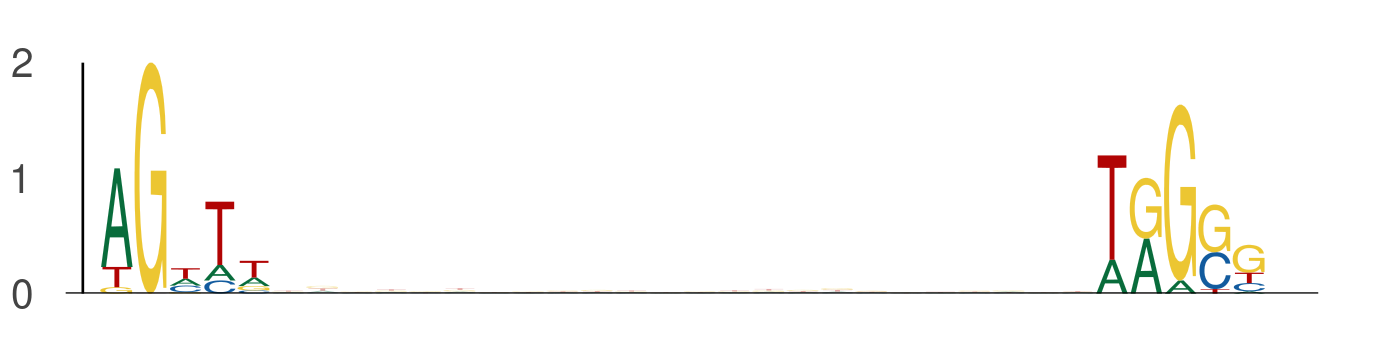

The table this chart was drawn from, first rows:
seq_index, start_position, end_position, is_reversed_complement
7271, 16, 21, 0
7271, 45, 50, 0
102, 7, 12, 0
102, 36, 41, 0
1170, 34, 39, 0
1170, 63, 68, 0
4725, 48, 53, 0
4725, 77, 82, 0
1301, 40, 45, 0
1301, 69, 74, 0
7861, 20, 25, 0
7861, 49, 54, 0
355, 13, 18, 0
355, 42, 47, 0
6125, 15, 20, 0
6125, 44, 49, 0
4609, 28, 33, 0
4609, 57, 62, 0
196, 32, 37, 0
196, 61, 66, 0
407, 20, 25, 0
407, 49, 54, 0
6460, 28, 33, 0
6460, 57, 62, 0
7486, 34, 39, 0
7486, 63, 68, 0
3308, 43, 48, 0
3308, 72, 77, 0
7512, 13, 18, 0
7512, 42, 47, 0
3648, 46, 51, 0
3648, 75, 80, 0
7260, 36, 41, 0
7260, 65, 70, 0
7508, 21, 26, 0
7508, 50, 55, 0
2311, 18, 23, 0
2311, 47, 52, 0
1112, 35, 40, 0
1112, 64, 69, 0
4698, 39, 44, 0
4698, 68, 73, 0
4074, 29, 34, 0
4074, 58, 63, 0
6687, 16, 21, 0
6687, 45, 50, 0
3398, 37, 42, 0
3398, 66, 71, 0
5518, 24, 29, 0
5518, 53, 58, 0
6233, 37, 42, 0
6233, 66, 71, 0
3119, 10, 15, 0
3119, 39, 44, 0
2915, 41, 46, 0
2915, 70, 75, 0
5031, 48, 53, 0
5031, 77, 82, 0
1471, 12, 17, 0
1471, 41, 46, 0
... 486 more rows
